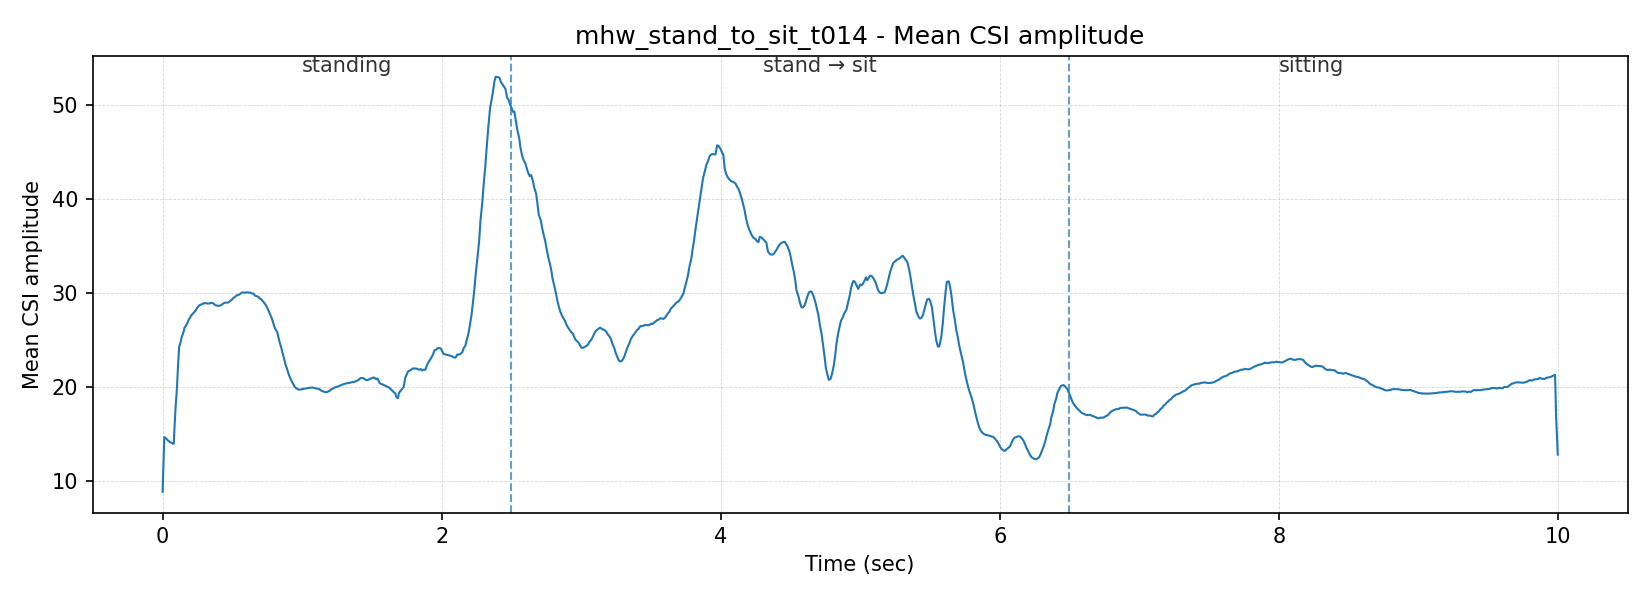

Data behind this chart, as committed beside it:
pc_time_ms, datetime, risk, domain, subject_id, label, trial_id, raw_line
1782035836366, 2026-06-21T18:57:16.366, safe, transition, mhw, stand_to_sit, t014, CSI_DATA,889724,1a:00:00:00:00:00,-60,11…
1782035836372, 2026-06-21T18:57:16.372, safe, transition, mhw, stand_to_sit, t014, CSI_DATA,889725,1a:00:00:00:00:00,-60,11…
1782035836378, 2026-06-21T18:57:16.378, safe, transition, mhw, stand_to_sit, t014, CSI_DATA,889726,1a:00:00:00:00:00,-60,11…
1782035836384, 2026-06-21T18:57:16.384, safe, transition, mhw, stand_to_sit, t014, CSI_DATA,889728,1a:00:00:00:00:00,-60,11…
1782035836391, 2026-06-21T18:57:16.391, safe, transition, mhw, stand_to_sit, t014, CSI_DATA,889729,1a:00:00:00:00:00,-60,11…
1782035836398, 2026-06-21T18:57:16.398, safe, transition, mhw, stand_to_sit, t014, CSI_DATA,889730,1a:00:00:00:00:00,-60,11…
1782035836405, 2026-06-21T18:57:16.405, safe, transition, mhw, stand_to_sit, t014, CSI_DATA,889731,1a:00:00:00:00:00,-60,11…
1782035836411, 2026-06-21T18:57:16.411, safe, transition, mhw, stand_to_sit, t014, CSI_DATA,889732,1a:00:00:00:00:00,-60,11…
1782035836418, 2026-06-21T18:57:16.418, safe, transition, mhw, stand_to_sit, t014, CSI_DATA,889733,1a:00:00:00:00:00,-60,11…
1782035836426, 2026-06-21T18:57:16.426, safe, transition, mhw, stand_to_sit, t014, CSI_DATA,889734,1a:00:00:00:00:00,-60,11…
1782035836432, 2026-06-21T18:57:16.432, safe, transition, mhw, stand_to_sit, t014, CSI_DATA,889735,1a:00:00:00:00:00,-60,11…
1782035836439, 2026-06-21T18:57:16.439, safe, transition, mhw, stand_to_sit, t014, CSI_DATA,889736,1a:00:00:00:00:00,-61,11…
1782035836446, 2026-06-21T18:57:16.446, safe, transition, mhw, stand_to_sit, t014, CSI_DATA,889737,1a:00:00:00:00:00,-60,11…
1782035836452, 2026-06-21T18:57:16.452, safe, transition, mhw, stand_to_sit, t014, CSI_DATA,889738,1a:00:00:00:00:00,-60,11…
1782035836459, 2026-06-21T18:57:16.459, safe, transition, mhw, stand_to_sit, t014, CSI_DATA,889739,1a:00:00:00:00:00,-61,11…
1782035836469, 2026-06-21T18:57:16.469, safe, transition, mhw, stand_to_sit, t014, CSI_DATA,890001,1a:00:00:00:00:00,-52,11…
1782035836476, 2026-06-21T18:57:16.476, safe, transition, mhw, stand_to_sit, t014, CSI_DATA,890002,1a:00:00:00:00:00,-53,11…
1782035836484, 2026-06-21T18:57:16.484, safe, transition, mhw, stand_to_sit, t014, CSI_DATA,890003,1a:00:00:00:00:00,-53,11…
1782035836494, 2026-06-21T18:57:16.494, safe, transition, mhw, stand_to_sit, t014, CSI_DATA,890004,1a:00:00:00:00:00,-53,11…
1782035836501, 2026-06-21T18:57:16.501, safe, transition, mhw, stand_to_sit, t014, CSI_DATA,890005,1a:00:00:00:00:00,-53,11…
1782035836509, 2026-06-21T18:57:16.509, safe, transition, mhw, stand_to_sit, t014, CSI_DATA,890007,1a:00:00:00:00:00,-52,11…
1782035836517, 2026-06-21T18:57:16.517, safe, transition, mhw, stand_to_sit, t014, CSI_DATA,890008,1a:00:00:00:00:00,-52,11…
1782035836523, 2026-06-21T18:57:16.523, safe, transition, mhw, stand_to_sit, t014, CSI_DATA,890009,1a:00:00:00:00:00,-52,11…
1782035836532, 2026-06-21T18:57:16.532, safe, transition, mhw, stand_to_sit, t014, CSI_DATA,890010,1a:00:00:00:00:00,-52,11…
1782035836540, 2026-06-21T18:57:16.540, safe, transition, mhw, stand_to_sit, t014, CSI_DATA,890011,1a:00:00:00:00:00,-52,11…
1782035836547, 2026-06-21T18:57:16.547, safe, transition, mhw, stand_to_sit, t014, CSI_DATA,890012,1a:00:00:00:00:00,-52,11…
1782035836554, 2026-06-21T18:57:16.554, safe, transition, mhw, stand_to_sit, t014, CSI_DATA,890013,1a:00:00:00:00:00,-52,11…
1782035836562, 2026-06-21T18:57:16.562, safe, transition, mhw, stand_to_sit, t014, CSI_DATA,890014,1a:00:00:00:00:00,-52,11…
1782035836570, 2026-06-21T18:57:16.570, safe, transition, mhw, stand_to_sit, t014, CSI_DATA,890015,1a:00:00:00:00:00,-52,11…
1782035836579, 2026-06-21T18:57:16.579, safe, transition, mhw, stand_to_sit, t014, CSI_DATA,890016,1a:00:00:00:00:00,-52,11…
1782035836590, 2026-06-21T18:57:16.590, safe, transition, mhw, stand_to_sit, t014, CSI_DATA,890017,1a:00:00:00:00:00,-52,11…
1782035836601, 2026-06-21T18:57:16.601, safe, transition, mhw, stand_to_sit, t014, CSI_DATA,890018,1a:00:00:00:00:00,-52,11…
1782035836611, 2026-06-21T18:57:16.611, safe, transition, mhw, stand_to_sit, t014, CSI_DATA,890019,1a:00:00:00:00:00,-51,11…
1782035836622, 2026-06-21T18:57:16.622, safe, transition, mhw, stand_to_sit, t014, CSI_DATA,890020,1a:00:00:00:00:00,-51,11…
1782035836634, 2026-06-21T18:57:16.634, safe, transition, mhw, stand_to_sit, t014, CSI_DATA,890021,1a:00:00:00:00:00,-51,11…
1782035836644, 2026-06-21T18:57:16.644, safe, transition, mhw, stand_to_sit, t014, CSI_DATA,890022,1a:00:00:00:00:00,-51,11…
1782035836655, 2026-06-21T18:57:16.655, safe, transition, mhw, stand_to_sit, t014, CSI_DATA,890023,1a:00:00:00:00:00,-51,11…
1782035836665, 2026-06-21T18:57:16.665, safe, transition, mhw, stand_to_sit, t014, CSI_DATA,890024,1a:00:00:00:00:00,-52,11…
1782035836689, 2026-06-21T18:57:16.689, safe, transition, mhw, stand_to_sit, t014, CSI_DATA,890026,1a:00:00:00:00:00,-52,11…
1782035836699, 2026-06-21T18:57:16.699, safe, transition, mhw, stand_to_sit, t014, CSI_DATA,890027,1a:00:00:00:00:00,-52,11…
1782035836709, 2026-06-21T18:57:16.709, safe, transition, mhw, stand_to_sit, t014, CSI_DATA,890028,1a:00:00:00:00:00,-52,11…
1782035836722, 2026-06-21T18:57:16.722, safe, transition, mhw, stand_to_sit, t014, CSI_DATA,890029,1a:00:00:00:00:00,-52,11…
1782035836733, 2026-06-21T18:57:16.733, safe, transition, mhw, stand_to_sit, t014, CSI_DATA,890030,1a:00:00:00:00:00,-52,11…
1782035836741, 2026-06-21T18:57:16.741, safe, transition, mhw, stand_to_sit, t014, CSI_DATA,890031,1a:00:00:00:00:00,-52,11…
1782035836754, 2026-06-21T18:57:16.754, safe, transition, mhw, stand_to_sit, t014, CSI_DATA,890032,1a:00:00:00:00:00,-52,11…
1782035836767, 2026-06-21T18:57:16.767, safe, transition, mhw, stand_to_sit, t014, CSI_DATA,890033,1a:00:00:00:00:00,-52,11…
1782035836776, 2026-06-21T18:57:16.776, safe, transition, mhw, stand_to_sit, t014, CSI_DATA,890034,1a:00:00:00:00:00,-52,11…
1782035836786, 2026-06-21T18:57:16.786, safe, transition, mhw, stand_to_sit, t014, CSI_DATA,890035,1a:00:00:00:00:00,-52,11…
1782035836796, 2026-06-21T18:57:16.796, safe, transition, mhw, stand_to_sit, t014, CSI_DATA,890036,1a:00:00:00:00:00,-52,11…
1782035836808, 2026-06-21T18:57:16.808, safe, transition, mhw, stand_to_sit, t014, CSI_DATA,890037,1a:00:00:00:00:00,-52,11…
1782035836819, 2026-06-21T18:57:16.819, safe, transition, mhw, stand_to_sit, t014, CSI_DATA,890038,1a:00:00:00:00:00,-52,11…
1782035836832, 2026-06-21T18:57:16.832, safe, transition, mhw, stand_to_sit, t014, CSI_DATA,890039,1a:00:00:00:00:00,-52,11…
1782035836840, 2026-06-21T18:57:16.840, safe, transition, mhw, stand_to_sit, t014, CSI_DATA,890040,1a:00:00:00:00:00,-52,11…
1782035836853, 2026-06-21T18:57:16.853, safe, transition, mhw, stand_to_sit, t014, CSI_DATA,890041,1a:00:00:00:00:00,-52,11…
1782035836864, 2026-06-21T18:57:16.864, safe, transition, mhw, stand_to_sit, t014, CSI_DATA,890042,1a:00:00:00:00:00,-52,11…
1782035836874, 2026-06-21T18:57:16.874, safe, transition, mhw, stand_to_sit, t014, CSI_DATA,890043,1a:00:00:00:00:00,-52,11…
1782035836884, 2026-06-21T18:57:16.884, safe, transition, mhw, stand_to_sit, t014, CSI_DATA,890044,1a:00:00:00:00:00,-52,11…
1782035836897, 2026-06-21T18:57:16.897, safe, transition, mhw, stand_to_sit, t014, CSI_DATA,890045,1a:00:00:00:00:00,-52,11…
1782035836907, 2026-06-21T18:57:16.907, safe, transition, mhw, stand_to_sit, t014, CSI_DATA,890046,1a:00:00:00:00:00,-52,11…
1782035836917, 2026-06-21T18:57:16.917, safe, transition, mhw, stand_to_sit, t014, CSI_DATA,890047,1a:00:00:00:00:00,-52,11…
... 814 more rows
